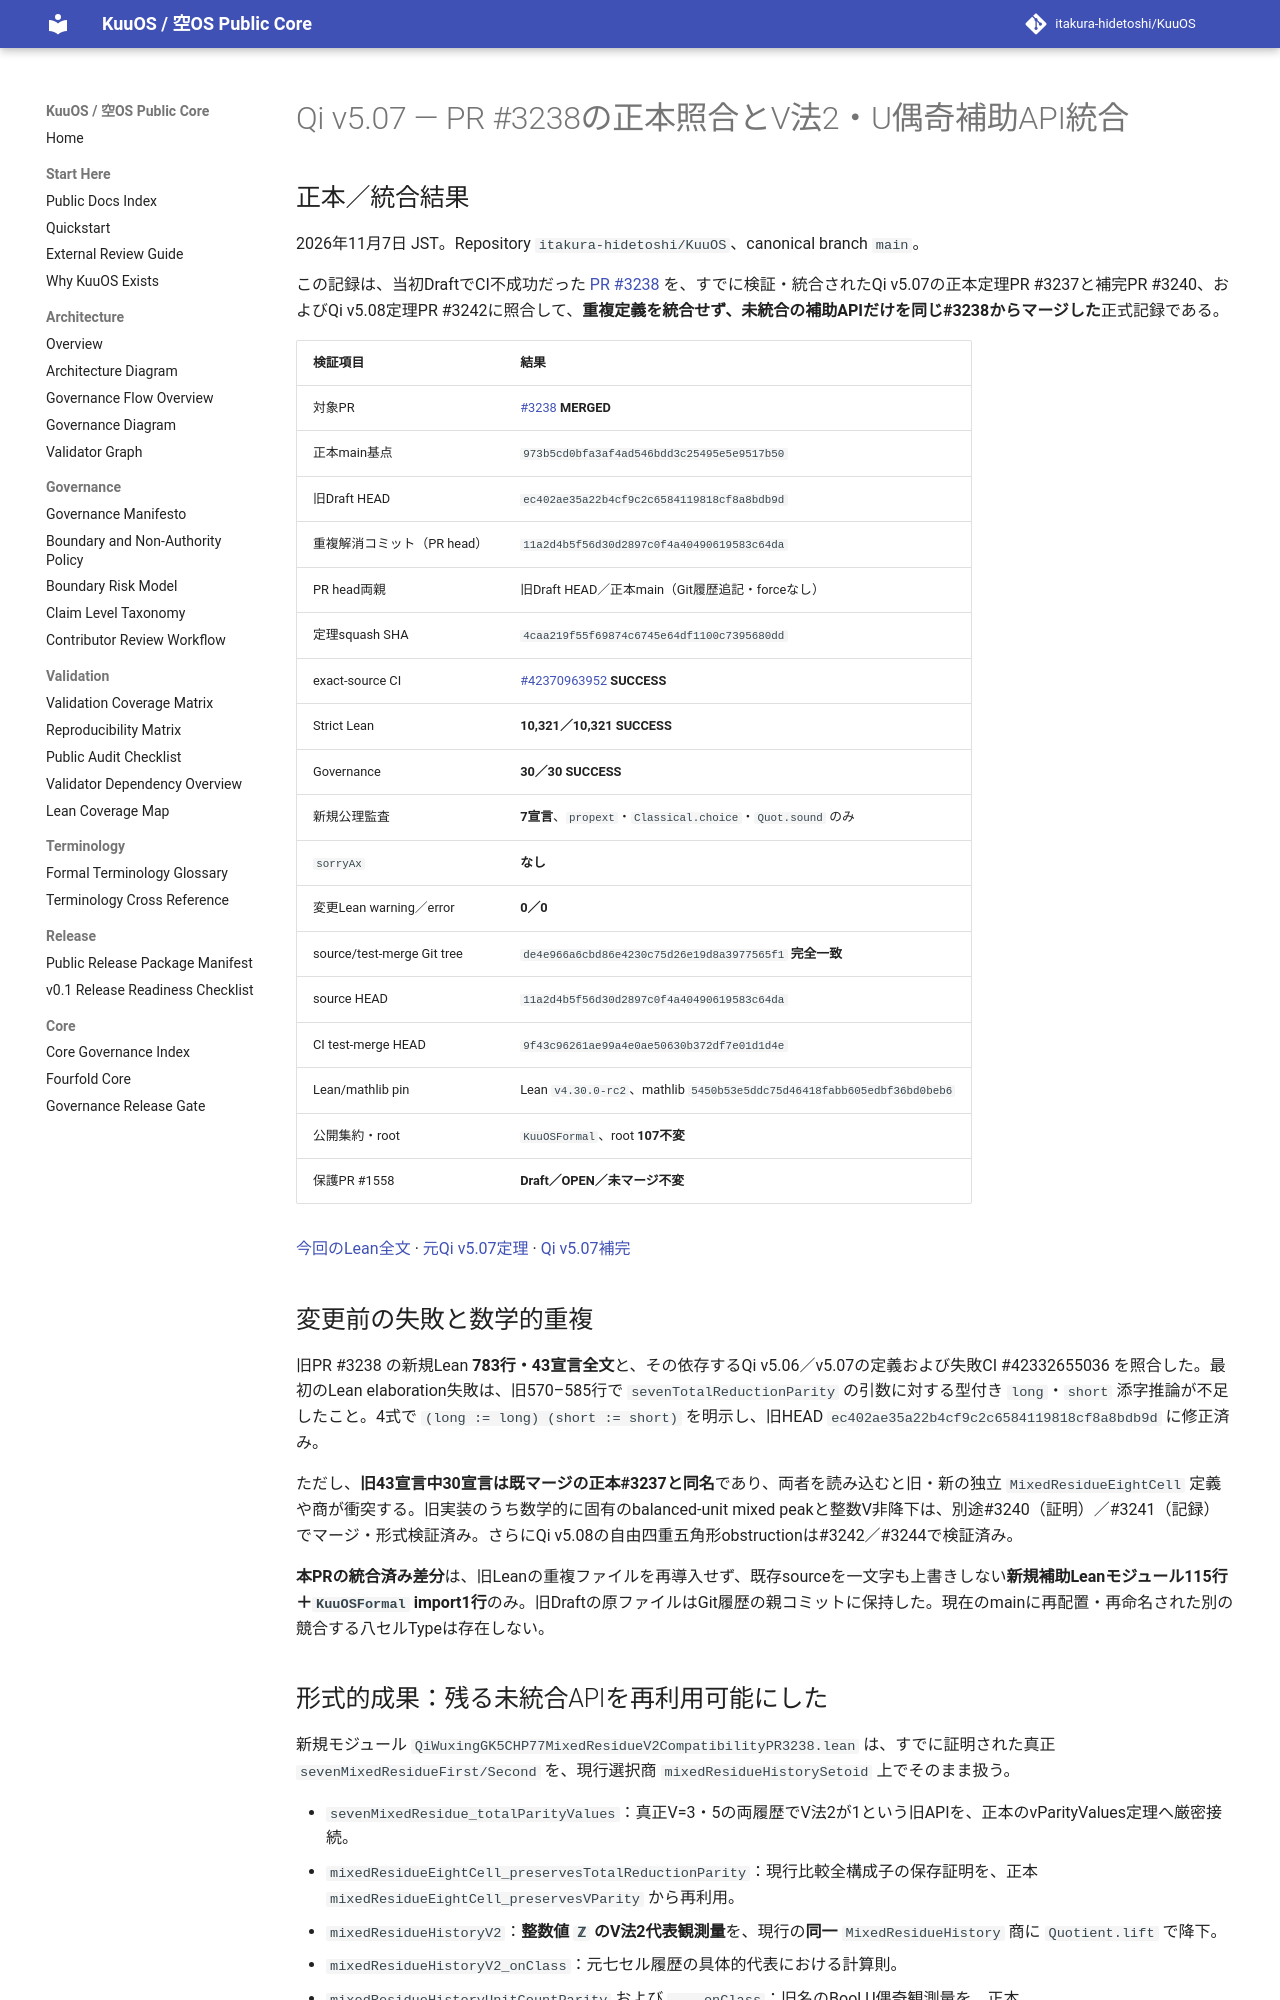

repository: itakura-hidetoshi/KuuOS · page: formal/Qi-v5_07-PR3238-canonical-V2-parity-reconciliation-verified-20261107/index.html · generator: mkdocs

# Qi v5.07 — PR #3238の正本照合とV法2・U偶奇補助API統合

## 正本／統合結果

2026年11月7日 JST。Repository `itakura-hidetoshi/KuuOS`、canonical branch `main`。

この記録は、当初DraftでCI不成功だった [PR #3238](https://github.com/itakura-hidetoshi/KuuOS/pull/3238) を、すでに検証・統合されたQi v5.07の正本定理PR #3237と補完PR #3240、およびQi v5.08定理PR #3242に照合して、**重複定義を統合せず、未統合の補助APIだけを同じ#3238からマージした**正式記録である。

| 検証項目 | 結果 |
|---|---|
| 対象PR | [#3238](https://github.com/itakura-hidetoshi/KuuOS/pull/3238) **MERGED** |
| 正本main基点 | `973b5cd0bfa3af4ad546bdd3c25495e5e9517b50` |
| 旧Draft HEAD | `ec402ae35a22b4cf9c2c6584119818cf8a8bdb9d` |
| 重複解消コミット（PR head） | `11a2d4b5f56d30d2897c0f4a40490619583c64da` |
| PR head両親 | 旧Draft HEAD／正本main（Git履歴追記・forceなし） |
| 定理squash SHA | `4caa219f55f69874c6745e64df1100c7395680dd` |
| exact-source CI | [#42370963952](https://github.com/itakura-hidetoshi/KuuOS/actions/runs/42370963952) **SUCCESS** |
| Strict Lean | **10,321／10,321 SUCCESS** |
| Governance | **30／30 SUCCESS** |
| 新規公理監査 | **7宣言**、`propext`・`Classical.choice`・`Quot.sound` のみ |
| `sorryAx` | **なし** |
| 変更Lean warning／error | **0／0** |
| source/test-merge Git tree | `de4e966a6cbd86e4230c75d26e19d8a3977565f1` **完全一致** |
| source HEAD | `11a2d4b5f56d30d2897c0f4a40490619583c64da` |
| CI test-merge HEAD | `9f43c96261ae99a4e0ae50630b372df7e01d1d4e` |
| Lean/mathlib pin | Lean `v4.30.0-rc2`、mathlib `5450b53e5ddc75d46418fabb605edbf36bd0beb6` |
| 公開集約・root | `KuuOSFormal`、root **107不変** |
| 保護PR #1558 | **Draft／OPEN／未マージ不変** |

[今回のLean全文](../../formal/KUOS/Architecture/QiWuxingGK5CHP77MixedResidueV2CompatibilityPR3238.lean) · [元Qi v5.07定理](../../formal/KUOS/Architecture/QiWuxingGK5CHP77MixedResidueMinimalHigherCompletionV5_07.lean) · [Qi v5.07補完](Qi-v5_07-balanced-unit-mixed-peak-integer-V-supplement.md)

## 変更前の失敗と数学的重複

旧PR #3238 の新規Lean **783行・43宣言全文**と、その依存するQi v5.06／v5.07の定義および失敗CI #42332655036 を照合した。最初のLean elaboration失敗は、旧570–585行で `sevenTotalReductionParity` の引数に対する型付き `long`・`short` 添字推論が不足したこと。4式で `(long := long) (short := short)` を明示し、旧HEAD `ec402ae35a22b4cf9c2c6584119818cf8a8bdb9d` に修正済み。

ただし、**旧43宣言中30宣言は既マージの正本#3237と同名**であり、両者を読み込むと旧・新の独立 `MixedResidueEightCell` 定義や商が衝突する。旧実装のうち数学的に固有のbalanced-unit mixed peakと整数V非降下は、別途#3240（証明）／#3241（記録）でマージ・形式検証済み。さらにQi v5.08の自由四重五角形obstructionは#3242／#3244で検証済み。

**本PRの統合済み差分**は、旧Leanの重複ファイルを再導入せず、既存sourceを一文字も上書きしない**新規補助Leanモジュール115行＋`KuuOSFormal` import1行**のみ。旧Draftの原ファイルはGit履歴の親コミットに保持した。現在のmainに再配置・再命名された別の競合する八セルTypeは存在しない。
